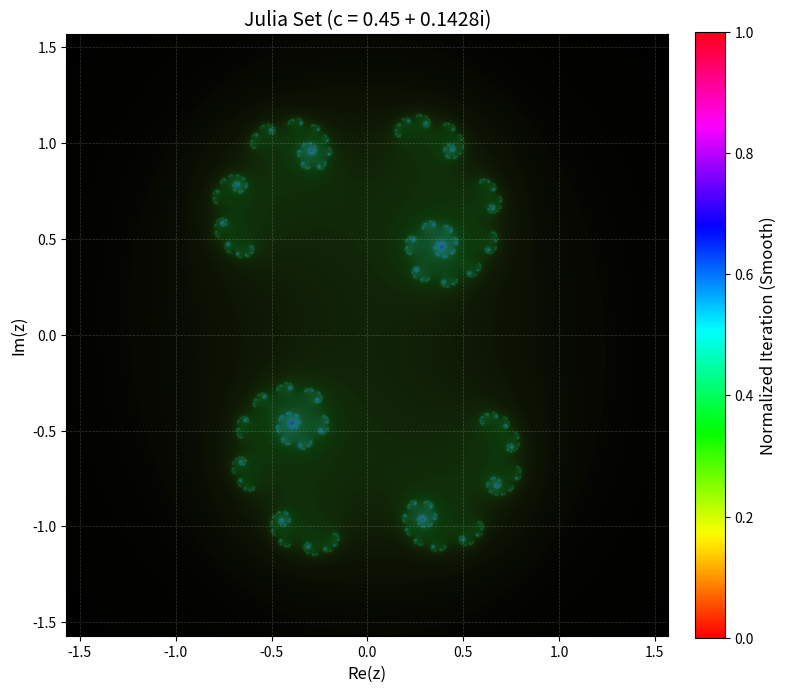

This figure's Python source:
import numpy as np
import matplotlib.pyplot as plt
from matplotlib.colors import hsv_to_rgb

width, height = 1600, 1600
x_range = (-1.57, 1.57)
y_range = (-1.57, 1.57)
c = complex(0.45, 0.1)
max_iter = 420

x = np.linspace(x_range[0], x_range[1], width)
y = np.linspace(y_range[0], y_range[1], height)
X, Y = np.meshgrid(x, y)
Z = X + 1j * Y

iteration = np.zeros(Z.shape, dtype=int)
mask = np.ones(Z.shape, dtype=bool)
for i in range(max_iter):
    Z[mask] = Z[mask] ** 2 + c
    mask_new = np.abs(Z) <= 2
    iteration[mask & ~mask_new] = i
    mask = mask_new

with np.errstate(divide='ignore', invalid='ignore'):
    smooth = iteration + 1 - np.log(np.log2(np.abs(Z)))
    smooth = np.nan_to_num(smooth)
smooth_norm = (smooth - smooth.min()) / (smooth.max() - smooth.min())

hsv = np.zeros((height, width, 3), dtype=float)
hsv[..., 0] = (0.7 * smooth_norm + 0.2) % 1
hsv[..., 1] = 0.8
hsv[..., 2] = smooth_norm ** 0.9
rgb = hsv_to_rgb(hsv)

fig, ax = plt.subplots(figsize=(8, 8), dpi=112)
im = ax.imshow(rgb, extent=(x_range[0], x_range[1], y_range[0], y_range[1]), origin='lower')
ax.set_title('Julia Set (c = 0.45 + 0.1428i)', fontsize=14)
ax.set_xlabel('Re(z)', fontsize=12)
ax.set_ylabel('Im(z)', fontsize=12)
ax.grid(True, color='white', alpha=0.2, linestyle='--', linewidth=0.5)

from matplotlib.cm import ScalarMappable
from matplotlib.colors import Normalize
sm = ScalarMappable(cmap='hsv', norm=Normalize(vmin=smooth_norm.min(), vmax=smooth_norm.max()))
sm.set_array([])
cbar = plt.colorbar(sm, ax=ax, fraction=0.046, pad=0.04)
cbar.set_label('Normalized Iteration (Smooth)', fontsize=12)

plt.tight_layout()
plt.savefig('julia_output.jpg', dpi=112, bbox_inches='tight')
plt.close() 
